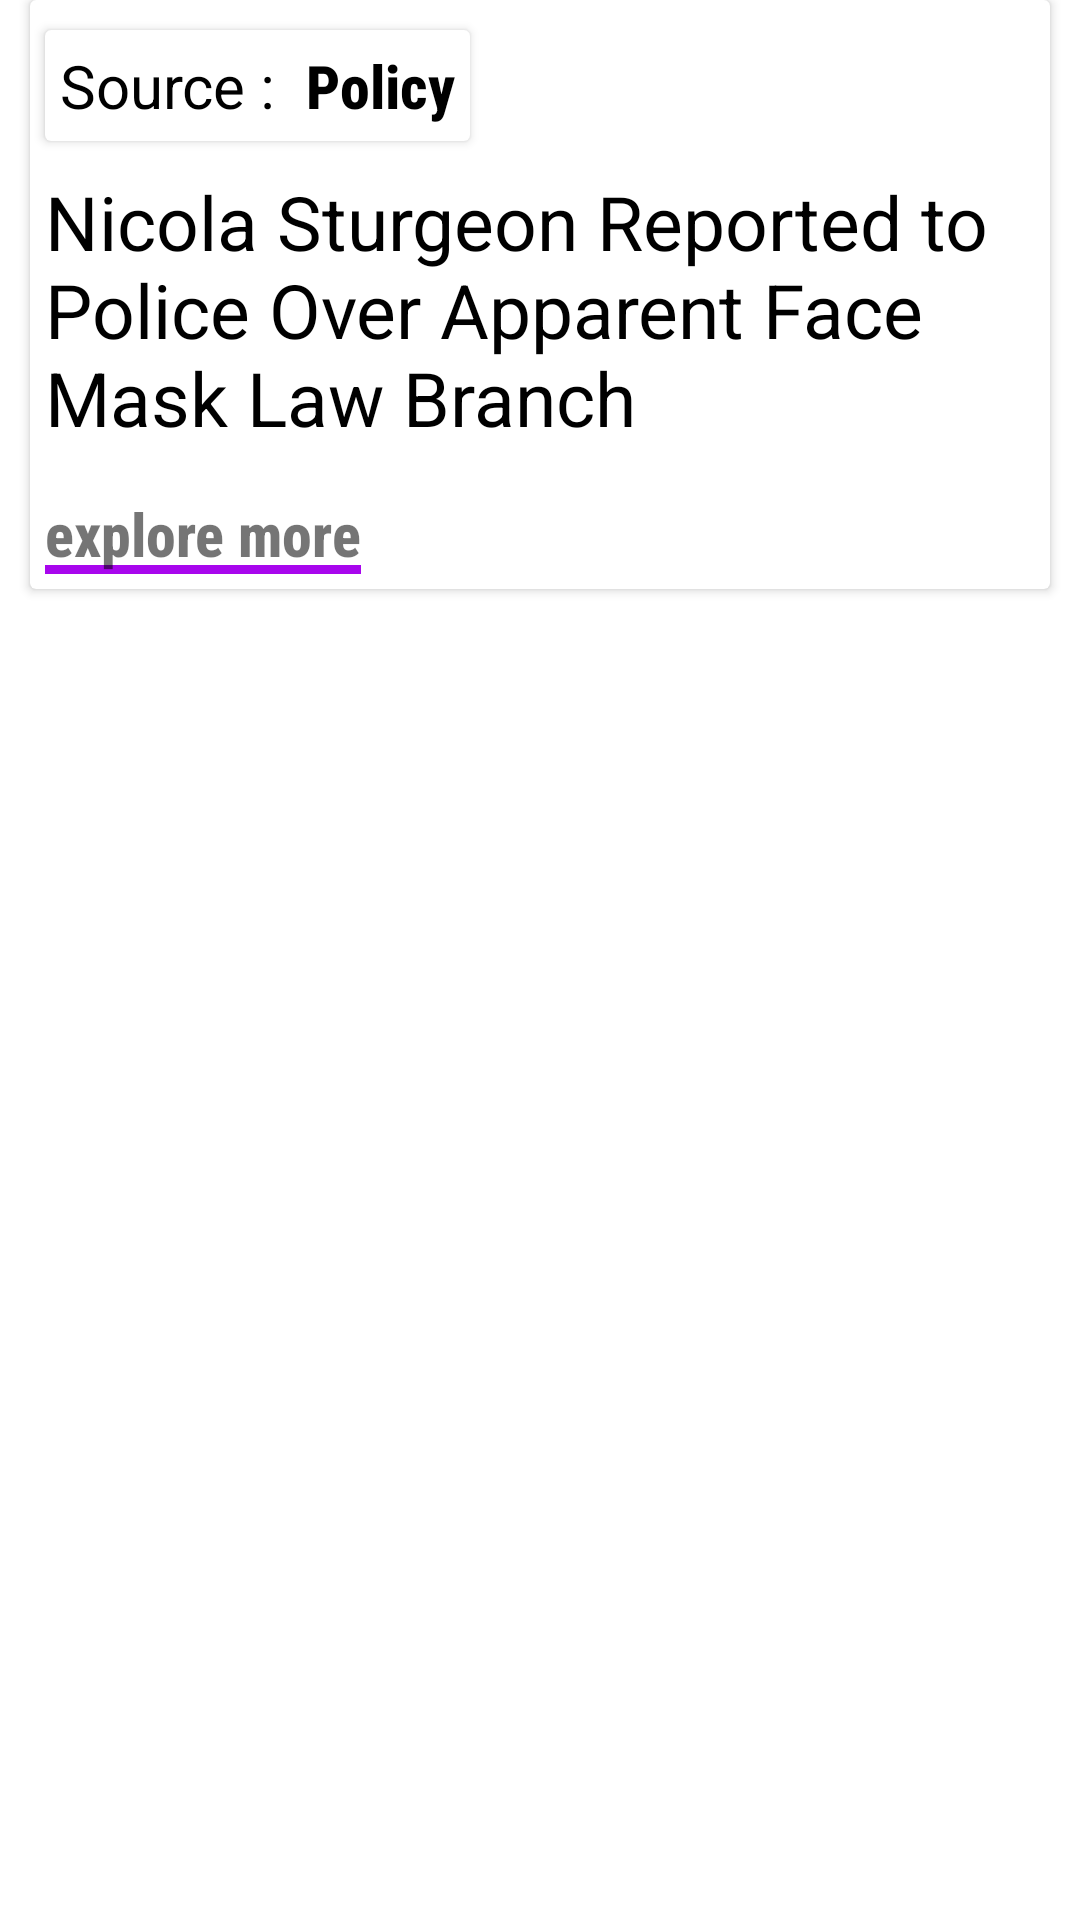

Here is an Android app screen rendered from its layout file. Give the layout XML and the strings, colors and styles it references.
<!-- AndroidManifest.xml: application theme Theme.Kuberio10 -->
<!-- res/layout/stock_news.xml -->
<?xml version="1.0" encoding="utf-8"?>
<ScrollView xmlns:android="http://schemas.android.com/apk/res/android"
    android:layout_width="match_parent"
    android:gravity="center_horizontal"
    android:layout_height="match_parent">

    <androidx.cardview.widget.CardView
        android:layout_width="match_parent"
        android:layout_marginLeft="10dp"
        android:layout_marginRight="10dp"
        android:layout_height="wrap_content">
        <RelativeLayout
            android:layout_width="match_parent"
            android:layout_height="wrap_content">

            <androidx.cardview.widget.CardView
                android:layout_width="wrap_content"
                android:layout_height="wrap_content"
                android:layout_marginTop="10sp"
                android:layout_marginLeft="5sp"
                android:layout_marginRight="5sp"
                android:id="@+id/header">
                <LinearLayout
                    android:layout_width="match_parent"
                    android:layout_height="wrap_content">
                    <TextView
                        android:layout_width="wrap_content"
                        android:text="Source :"
                        android:layout_margin="5sp"
                        android:textColor="@color/black"
                        android:fontFamily="sans-serif"
                        android:textSize="20sp"
                        android:layout_height="wrap_content"/>
                    <TextView
                        android:layout_width="wrap_content"
                        android:layout_height="wrap_content"
                        android:text="Policy"
                        android:layout_margin="5sp"
                        android:textSize="20sp"
                        android:textStyle="bold"
                        android:fontFamily="sans-serif-condensed-medium"
                        android:id="@+id/source1"
                        android:textColor="@color/black"
                        />
                </LinearLayout>
            </androidx.cardview.widget.CardView>

            <TextView
                android:layout_width="wrap_content"
                android:layout_height="wrap_content"
                android:id="@+id/title1"
                android:layout_below="@+id/header"
                android:layout_marginRight="5sp"
                android:text="Nicola Sturgeon Reported to Police Over Apparent Face Mask Law Branch"
                android:layout_marginLeft="5sp"
                android:layout_marginTop="10dp"
                android:textColor="@color/black"
                android:textSize="25sp"/>
            <TextView
                android:layout_width="wrap_content"
                android:layout_height="wrap_content"
                android:layout_marginTop="15sp"
                android:layout_marginLeft="5sp"
                android:layout_marginRight="5sp"
                android:textSize="20sp"
                android:layout_below="@+id/title1"
                android:id="@+id/link1"
                android:fontFamily="sans-serif-condensed-medium"
                android:textStyle="bold"
                android:background="@drawable/underline"
                android:layout_marginBottom="5sp"
                android:text="explore more"/>


        </RelativeLayout>
    </androidx.cardview.widget.CardView>


</ScrollView>
<!-- resources referenced by this layout -->
<resources>
  <color name="black">#FF000000</color>
  <!-- drawable underline (drawable) -->
  <?xml version="1.0" encoding="utf-8"?>
  <layer-list xmlns:android="http://schemas.android.com/apk/res/android">
      <item
          android:left="-5dp"
          android:right="-5dp"
          android:top="-5dp">
  
          <shape
              android:shape="rectangle">
              
              <stroke
                  android:color="#A806ED"
                  android:dashWidth="2dp"
                  android:dashGap="0dp"
                  android:width="3dp"/>
          </shape>
  
      </item>
  </layer-list>
  <style name="Theme.Kuberio10" parent="Theme.MaterialComponents.DayNight.NoActionBar">
          
          <item name="colorPrimary">@color/purple_500</item>
          <item name="colorPrimaryVariant">@color/purple_700</item>
          <item name="colorOnPrimary">@color/white</item>
          
          <item name="colorSecondary">@color/teal_200</item>
          <item name="colorSecondaryVariant">@color/teal_700</item>
          <item name="colorOnSecondary">@color/black</item>
          
          <item name="android:statusBarColor">@color/purple_500</item>
          
      </style>
  <color name="purple_500">#FF6200EE</color>
  <color name="purple_700">#FF3700B3</color>
  <color name="white">#FFFFFFFF</color>
  <color name="teal_200">#FF03DAC5</color>
  <color name="teal_700">#FF018786</color>
</resources>
